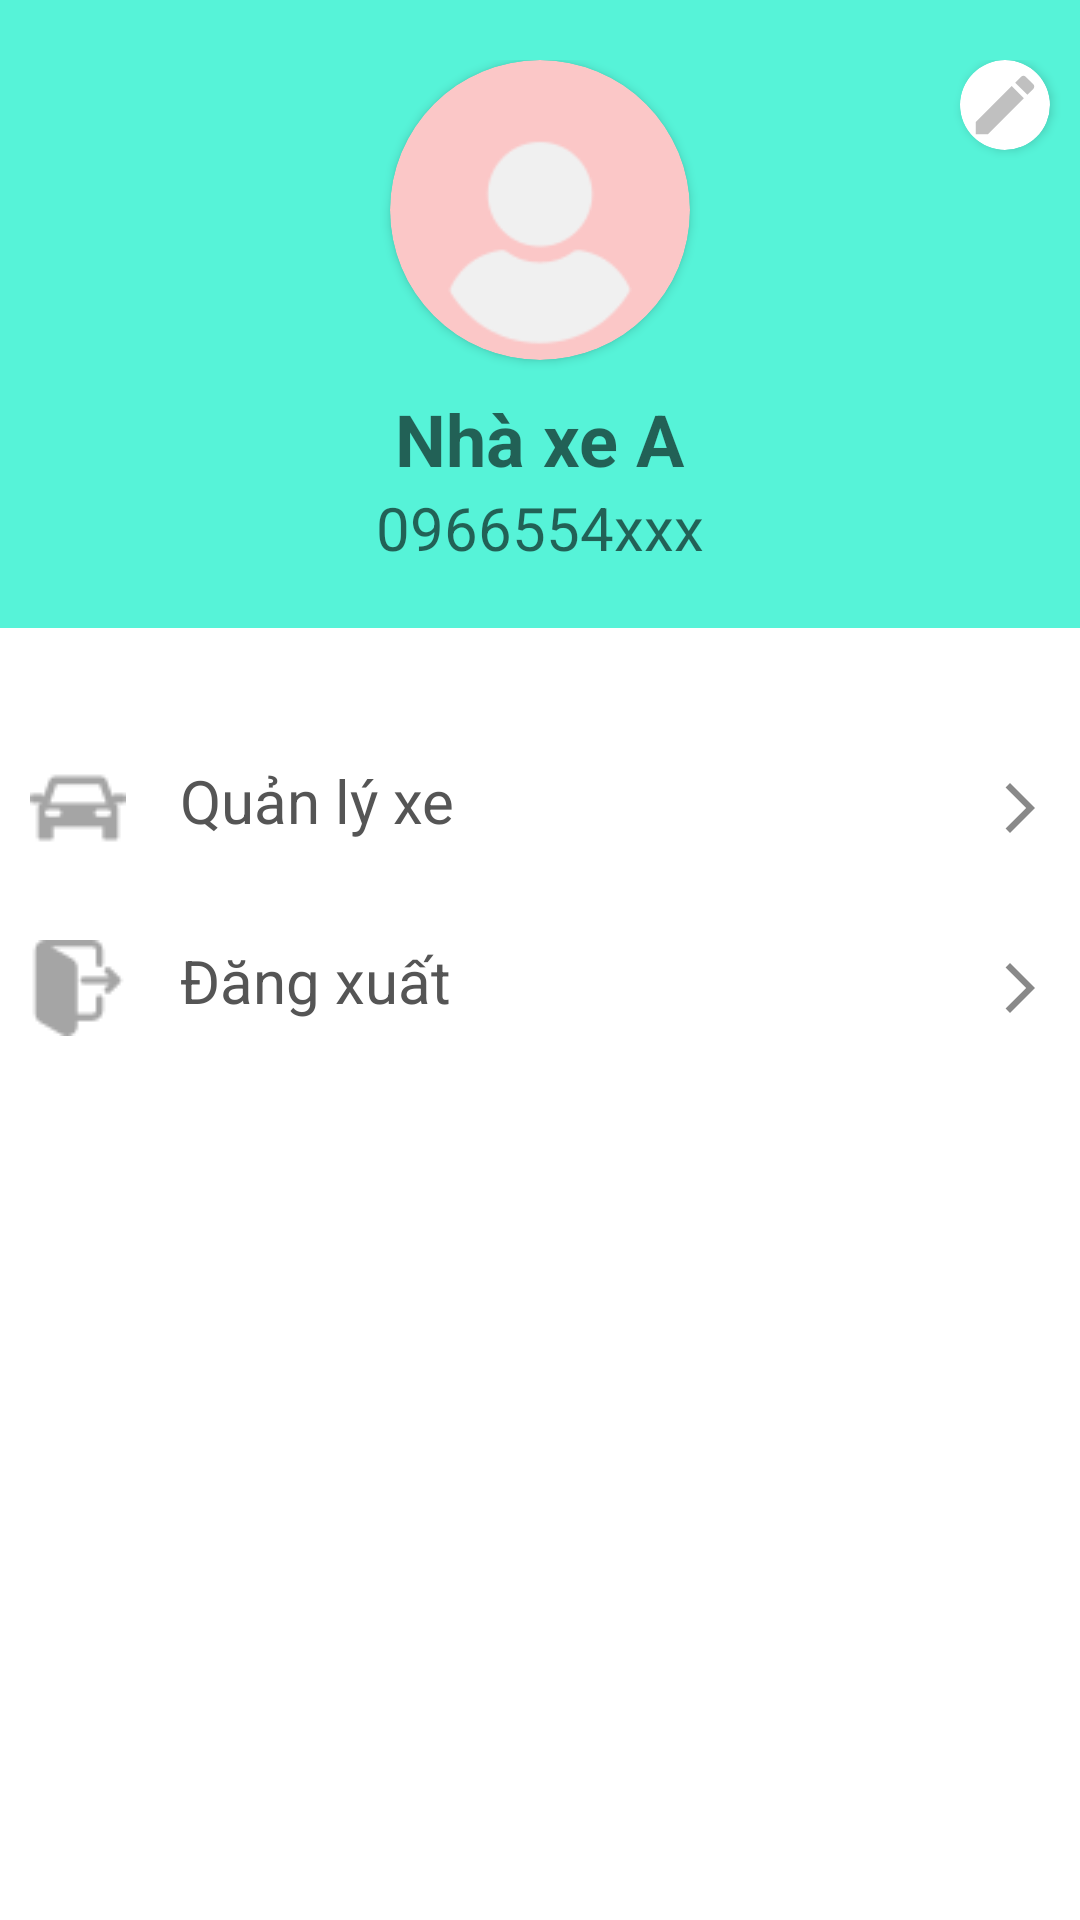

Reconstruct the res/layout file that produces this screen, plus the resources it refers to.
<!-- AndroidManifest.xml: application theme Theme.UngDungDatXeKhach -->
<!-- res/layout/admin_fragment_profile.xml -->
<?xml version="1.0" encoding="utf-8"?>
<LinearLayout xmlns:android="http://schemas.android.com/apk/res/android"
    xmlns:app="http://schemas.android.com/apk/res-auto"
    android:layout_width="match_parent"
    android:layout_height="match_parent"
    android:orientation="vertical">

    <RelativeLayout
        android:id="@+id/rltAdminProfile"
        android:layout_width="match_parent"
        android:layout_height="wrap_content"
        android:background="#56F3D8"
        android:paddingTop="20dp"
        android:paddingBottom="20dp">

        <androidx.cardview.widget.CardView
            android:layout_width="30dp"
            android:layout_height="30dp"
            app:cardCornerRadius="15dp"
            android:backgroundTint="@color/white"
            android:layout_alignParentRight="true"
            android:layout_marginRight="10dp">
            <ImageView
                android:layout_width="match_parent"
                android:layout_height="match_parent"
                android:src="@drawable/baseline_mode_edit_24"
                android:padding="2dp"/>
        </androidx.cardview.widget.CardView>


        <androidx.cardview.widget.CardView
            android:id="@+id/cardviewProfile"
            android:layout_width="100dp"
            android:layout_height="100dp"
            android:layout_alignParentTop="true"
            android:backgroundTint="#FBC7C7"
            app:cardCornerRadius="50dp"
            android:layout_centerHorizontal="true">

            <ImageView
                android:id="@+id/imgProfile"
                android:layout_width="match_parent"
                android:layout_height="match_parent"
                android:elevation="4dp"
                android:src="@drawable/profile"
                android:scaleType="centerCrop"/>
        </androidx.cardview.widget.CardView>

        <TextView
            android:id="@+id/tvAdminProfileName"
            android:layout_width="wrap_content"
            android:layout_height="wrap_content"
            android:hint="Nhà xe A"
            android:textColor="@color/black"
            android:textSize="24dp"
            android:textStyle="bold"
            android:layout_marginTop="10dp"
            android:layout_below="@id/cardviewProfile"
            android:layout_centerHorizontal="true"/>

        <TextView
            android:id="@+id/tvAdminProfilePhone"
            android:layout_width="wrap_content"
            android:layout_height="wrap_content"
            android:hint="0966554xxx"
            android:textSize="20dp"
            android:textColor="@color/black"
            android:layout_centerHorizontal="true"
            android:layout_below="@id/tvAdminProfileName"/>

    </RelativeLayout>

    <RelativeLayout
        android:id="@+id/rltAdminProfileBusManager"
        android:layout_width="match_parent"
        android:layout_height="60dp"
        android:layout_marginTop="30dp"
        android:paddingLeft="10dp"
        android:paddingRight="10dp"
        android:gravity="center_vertical">

        <ImageView
            android:layout_width="32dp"
            android:layout_height="32dp"
            android:src="@drawable/car" />

        <TextView
            android:layout_width="wrap_content"
            android:layout_height="32dp"
            android:layout_marginLeft="50dp"
            android:text="Quản lý xe"
            android:textSize="20dp"
            android:textColor="#555555"/>

        <ImageView
            android:layout_width="20dp"
            android:layout_height="32dp"
            android:layout_alignParentRight="true"
            android:src="@drawable/baseline_arrow_forward_ios_24" />

    </RelativeLayout>

    <RelativeLayout
        android:id="@+id/rltAdminProfileLogout"
        android:layout_width="match_parent"
        android:layout_height="60dp"
        android:paddingLeft="10dp"
        android:paddingRight="10dp"
        android:gravity="center_vertical">

        <ImageView
            android:layout_width="32dp"
            android:layout_height="32dp"
            android:src="@drawable/logout" />

        <TextView
            android:layout_width="wrap_content"
            android:layout_height="32dp"
            android:layout_marginLeft="50dp"
            android:text="Đăng xuất"
            android:textSize="20dp"
            android:textColor="#555555"/>

        <ImageView
            android:layout_width="20dp"
            android:layout_height="32dp"
            android:layout_alignParentRight="true"
            android:src="@drawable/baseline_arrow_forward_ios_24" />

    </RelativeLayout>

</LinearLayout>
<!-- resources referenced by this layout -->
<resources>
  <!-- drawable baseline_arrow_forward_ios_24 (drawable) -->
  <vector android:alpha="0.7" android:autoMirrored="true"
      android:height="24dp" android:tint="#555555"
      android:viewportHeight="24" android:viewportWidth="24"
      android:width="24dp" xmlns:android="http://schemas.android.com/apk/res/android">
      <path android:fillColor="@android:color/white" android:pathData="M6.23,20.23l1.77,1.77l10,-10l-10,-10l-1.77,1.77l8.23,8.23z"/>
  </vector>
  <!-- drawable baseline_mode_edit_24 (drawable) -->
  <vector android:alpha="0.7" android:height="24dp" android:tint="#A5A5A5"
      android:viewportHeight="24" android:viewportWidth="24"
      android:width="24dp" xmlns:android="http://schemas.android.com/apk/res/android">
      <path android:fillColor="@android:color/white" android:pathData="M3,17.25V21h3.75L17.81,9.94l-3.75,-3.75L3,17.25zM20.71,7.04c0.39,-0.39 0.39,-1.02 0,-1.41l-2.34,-2.34c-0.39,-0.39 -1.02,-0.39 -1.41,0l-1.83,1.83 3.75,3.75 1.83,-1.83z"/>
  </vector>
  <!-- drawable car: png bitmap (drawable, 907 bytes) -->
  <!-- drawable logout: png bitmap (drawable, 1076 bytes) -->
  <!-- drawable profile: png bitmap (drawable, 2987 bytes) -->
  <style name="Theme.UngDungDatXeKhach" parent="Theme.MaterialComponents.DayNight.NoActionBar">
          
          <item name="colorPrimary">@color/purple_500</item>
          <item name="colorPrimaryVariant">@color/purple_700</item>
          <item name="colorOnPrimary">@color/white</item>
          
          <item name="colorSecondary">@color/teal_200</item>
          <item name="colorSecondaryVariant">@color/teal_700</item>
          <item name="colorOnSecondary">@color/black</item>
          
          <item name="android:statusBarColor">?attr/colorPrimaryVariant</item>
          
      </style>
  <!-- not gathered from this repository: default colours our renderer supplied (Android Studio template values) -->
  <color name="purple_500">#FF6200EE</color>
  <color name="purple_700">#FF3700B3</color>
  <color name="teal_200">#FF03DAC5</color>
  <color name="teal_700">#FF018786</color>
  <color name="black">#FF000000</color>
  <color name="white">#FFFFFFFF</color>
</resources>
